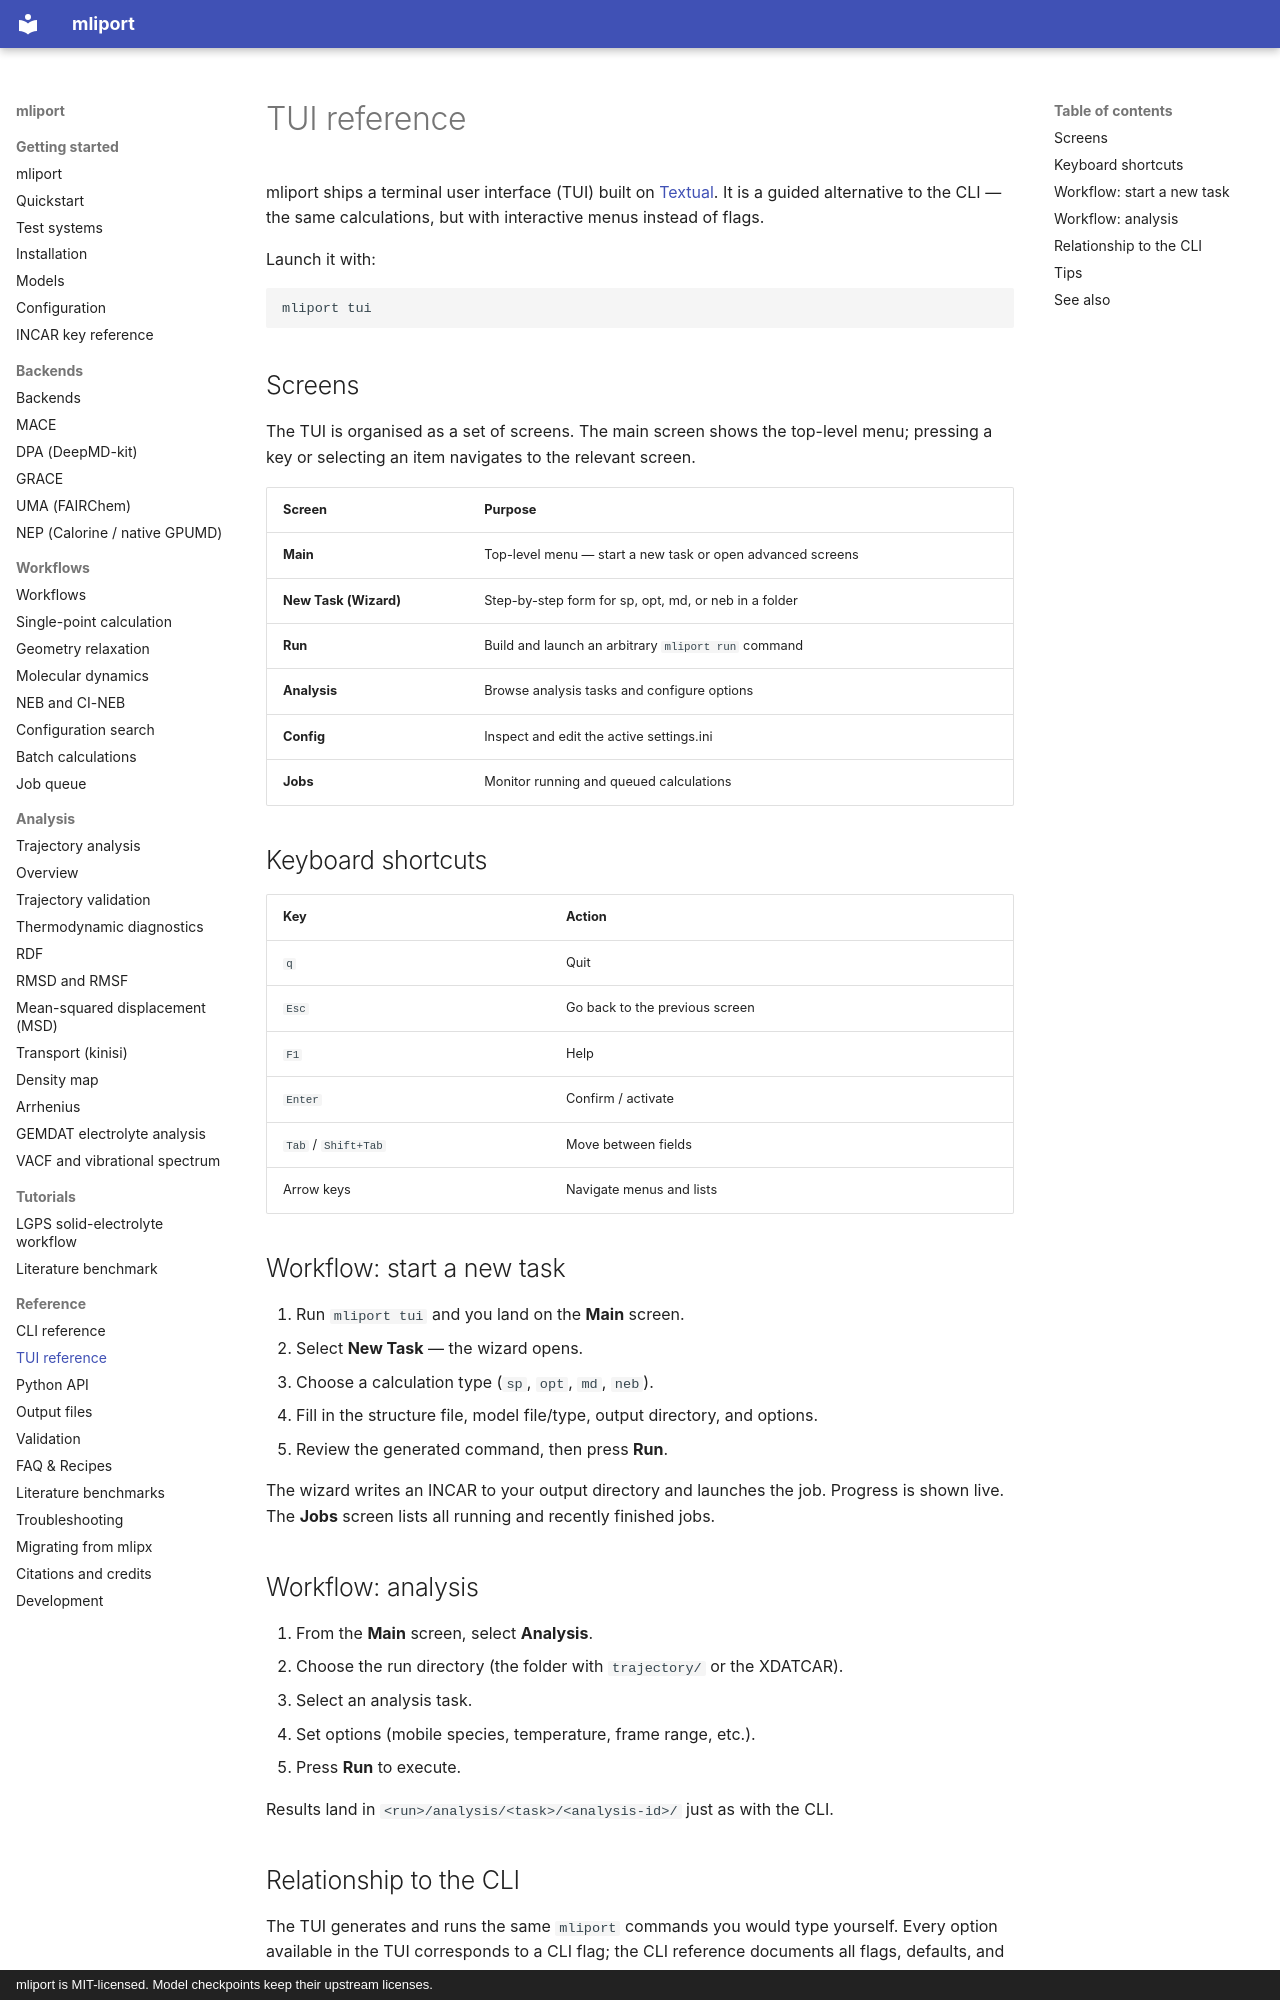

repository: hydrogen1222/mliport · page: tui/index.html · generator: mkdocs · copyright: mliport is MIT-licensed. Model checkpoints keep their upstream licenses.

# TUI reference

mliport ships a terminal user interface (TUI) built on [Textual](https://textual.textualize.io/).
It is a guided alternative to the CLI — the same calculations, but with
interactive menus instead of flags.

Launch it with:

```bash
mliport tui
```

## Screens

The TUI is organised as a set of screens. The main screen shows the top-level
menu; pressing a key or selecting an item navigates to the relevant screen.

| Screen | Purpose |
|---|---|
| **Main** | Top-level menu — start a new task or open advanced screens |
| **New Task (Wizard)** | Step-by-step form for sp, opt, md, or neb in a folder |
| **Run** | Build and launch an arbitrary `mliport run` command |
| **Analysis** | Browse analysis tasks and configure options |
| **Config** | Inspect and edit the active settings.ini |
| **Jobs** | Monitor running and queued calculations |

## Keyboard shortcuts

| Key | Action |
|---|---|
| `q` | Quit |
| `Esc` | Go back to the previous screen |
| `F1` | Help |
| `Enter` | Confirm / activate |
| `Tab` / `Shift+Tab` | Move between fields |
| Arrow keys | Navigate menus and lists |

## Workflow: start a new task

1. Run `mliport tui` and you land on the **Main** screen.
2. Select **New Task** — the wizard opens.
3. Choose a calculation type (`sp`, `opt`, `md`, `neb`).
4. Fill in the structure file, model file/type, output directory, and options.
5. Review the generated command, then press **Run**.

The wizard writes an INCAR to your output directory and launches the job.
Progress is shown live. The **Jobs** screen lists all running and recently
finished jobs.

## Workflow: analysis

1. From the **Main** screen, select **Analysis**.
2. Choose the run directory (the folder with `trajectory/` or the XDATCAR).
3. Select an analysis task.
4. Set options (mobile species, temperature, frame range, etc.).
5. Press **Run** to execute.

Results land in `<run>/analysis/<task>/<analysis-id>/` just as with the CLI.
